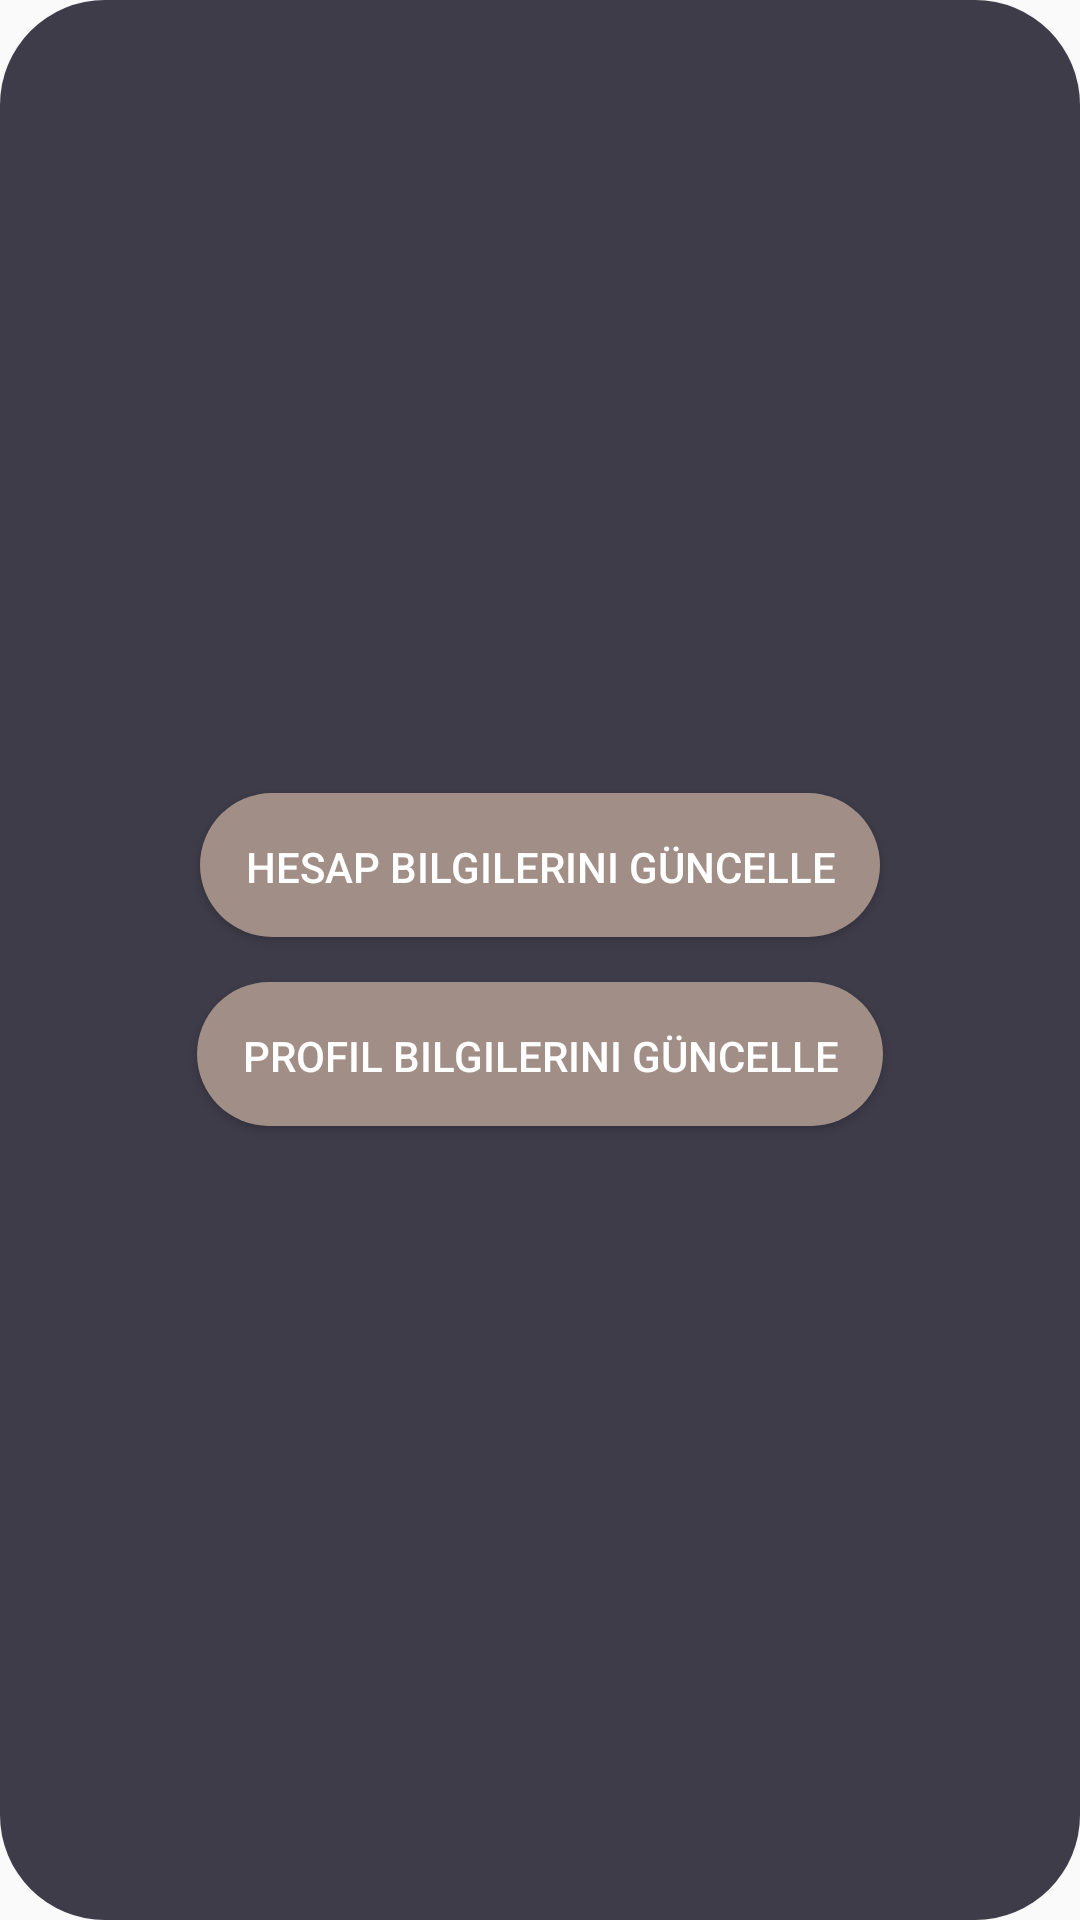

Layout XML and referenced resources for this Android screen:
<!-- AndroidManifest.xml: application theme AppTheme -->
<!-- res/layout/edit_user_popup.xml -->
<?xml version="1.0" encoding="utf-8"?>
<android.support.constraint.ConstraintLayout xmlns:android="http://schemas.android.com/apk/res/android"
    android:layout_width="300dp"
    android:layout_height="200dp"
    android:layout_gravity="center"
    style="@style/AppTheme.RoundedCornerMaterialEditButtons">

    <LinearLayout
        android:layout_width="match_parent"
        android:layout_height="match_parent"
        android:orientation="vertical"
        android:gravity="center">

        <Button
            android:layout_width="wrap_content"
            android:layout_height="wrap_content"
            android:id="@+id/change_pass_email"
            style="@style/AppTheme.RoundedCornerMaterialEditButt"
            android:layout_gravity="center"
            android:gravity="center_horizontal"
            android:text="Hesap Bilgilerini güncelle"
            android:paddingTop="15dp"
            android:paddingLeft="15dp"
            android:paddingRight="15dp" />

        <Button
            android:layout_width="wrap_content"
            android:layout_height="wrap_content"
            android:id="@+id/change_profile_info"
            style="@style/AppTheme.RoundedCornerMaterialEditButt"
            android:layout_gravity="center"
            android:gravity="center_horizontal"
            android:layout_marginTop="15dp"
            android:text="Profil Bilgilerini güncelle"
            android:textAlignment="center"
            android:paddingTop="15dp"
            android:paddingLeft="15dp"
            android:paddingRight="15dp" />
    </LinearLayout>

</android.support.constraint.ConstraintLayout>
<!-- resources referenced by this layout -->
<resources>
  <style name="AppTheme.RoundedCornerMaterialEditButt" parent="Widget.AppCompat.Button.Colored">
          <item name="android:background">@drawable/button_edit</item>
      </style>
  <style name="AppTheme.RoundedCornerMaterialEditButtons" parent="Widget.AppCompat.Button.Colored">
          <item name="android:background">@drawable/rounded_edit_button</item>
      </style>
  <style name="AppTheme" parent="Theme.AppCompat.DayNight.NoActionBar">
          
          <item name="colorPrimary">#4f81a8</item>
          <item name="colorPrimaryDark">@color/colorPrimaryDark</item>
          <item name="colorAccent">@color/colorPageBackground</item>
      </style>
  <!-- drawable button_edit (drawable) -->
  <?xml version="1.0" encoding="utf-8"?>
  <shape xmlns:android="http://schemas.android.com/apk/res/android"
      android:shape="rectangle">
  
      <solid android:color="#A18E87"></solid>
  
      <corners android:radius="25dp"></corners>
  
  </shape>
  <!-- drawable rounded_edit_button (drawable) -->
  <?xml version="1.0" encoding="utf-8"?>
  <shape xmlns:android="http://schemas.android.com/apk/res/android"
      android:shape="rectangle">
  
      <solid android:color="#3E3C49"></solid>
  
      <corners android:radius="35dp"></corners>
  
  </shape>
  <color name="colorPrimaryDark">#000000</color>
  <color name="colorPageBackground">#333C46</color>
</resources>
